Run: headless pygame with SDL's dummy video driver; simulated clock (each Clock.tick advances the game by its frame time, no real sleeping); random seed 0; keys injected as events and as key.get_pressed() state; no mouse input; restart key SPACE tapped at the start of phases 3 and 4.
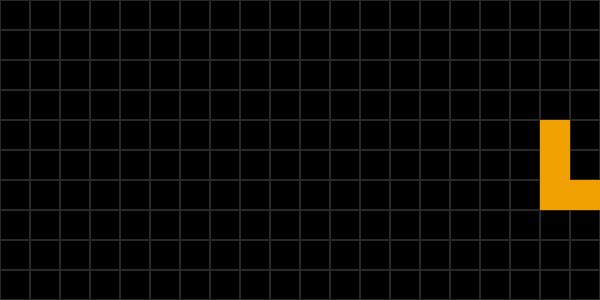
Frame 1 of 4 · flips 1–60 · no input
Frame 2 of 4 · flips 61–180 · tapped SPACE, RETURN · held RIGHT (→), D · screen unchanged from frame 1, image omitted
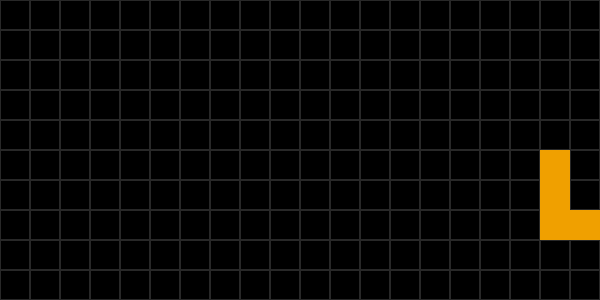
Frame 3 of 4 · flips 181–300 · tapped SPACE · held DOWN (↓), S
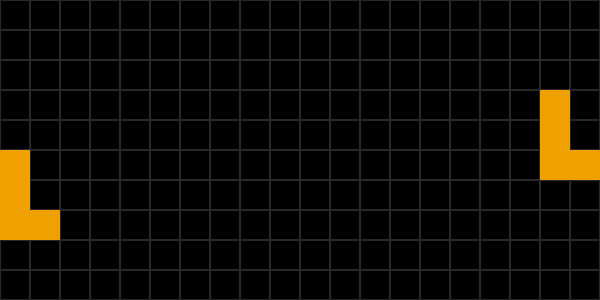
Frame 4 of 4 · flips 301–420 · tapped SPACE · held LEFT (←), A, UP (↑), W

The pygame program that drew these frames:

import sys
import random
import pygame

# ----------------------------
# Konfiguracja gry
# ----------------------------

# Rozmiary siatki (wiersze, kolumny)
ROWS = 10
COLS = 20

# Rozmiar jednego bloku w pikselach
BLOCK_SIZE = 30

# Wymiary okna
SCREEN_WIDTH = COLS * BLOCK_SIZE
SCREEN_HEIGHT = ROWS * BLOCK_SIZE

# Kolory
BLACK = (0, 0, 0)
GRID_COLOR = (40, 40, 40)
COLORS = {
    'I': (0, 240, 240),
    'O': (240, 240, 0),
    'T': (160, 0, 240),
    'L': (240, 160, 0),
    'S': (0, 240, 0),
}

# Definicja klocków (5 różnych)
SHAPES = {
    'I': [
        [(0,1), (1,1), (2,1), (3,1)],
        [(2,0), (2,1), (2,2), (2,3)],
    ],
    'O': [
        [(0,0), (1,0), (0,1), (1,1)],
    ],
    'T': [
        [(1,0), (0,1), (1,1), (2,1)],
        [(1,0), (1,1), (2,1), (1,2)],
        [(0,1), (1,1), (2,1), (1,2)],
        [(1,0), (0,1), (1,1), (1,2)],
    ],
    'L': [
        [(0,0), (0,1), (0,2), (1,2)],
        [(0,1), (1,1), (2,1), (0,2)],
        [(0,0), (1,0), (1,1), (1,2)],
        [(2,0), (0,1), (1,1), (2,1)],
    ],
    'S': [
        [(1,0), (2,0), (0,1), (1,1)],
        [(1,0), (1,1), (2,1), (2,2)],
        [(1,1), (2,1), (0,2), (1,2)],
        [(0,0), (0,1), (1,1), (1,2)],
    ],
}

# Częstotliwość ruchu w lewo (ms)
MOVE_INTERVAL = 500

# ----------------------------
# Klasa reprezentująca klocek
# ----------------------------
class Piece:
    def __init__(self, shape_key):
        self.shape_key = shape_key
        self.rotations = SHAPES[shape_key]
        self.rotation = 0  # indeks bieżącej rotacji
        self.color = COLORS[shape_key]
        # Obliczenie początkowej pozycji tak, aby cały klocek znajdował się przy prawej krawędzi
        coords = self.current_shape()
        max_x = max(x for x, y in coords)
        max_y = max(y for x, y in coords)
        # Pozycja X: najbardziej na prawo minus szerokość klocka
        self.x = COLS - 1 - max_x
        # Pozycja Y: wyśrodkowanie w pionie
        self.y = (ROWS // 2) - (max_y // 2)
    
    def current_shape(self):
        """Zwraca listę współrzędnych (x, y) bieżącej rotacji."""
        return self.rotations[self.rotation]
    
    def cells(self):
        """Zwraca zbiór współrzędnych w siatce (kolumna, wiersz)."""
        return [(self.x + x, self.y + y) for x, y in self.current_shape()]
    
    def rotate(self, grid):
        """Próba obrócenia klocka (zmiana rotacji o +1)."""
        next_rot = (self.rotation + 1) % len(self.rotations)
        coords = self.rotations[next_rot]
        # Sprawdzenie kolizji i granic
        for x_off, y_off in coords:
            new_x = self.x + x_off
            new_y = self.y + y_off
            if not (0 <= new_x < COLS and 0 <= new_y < ROWS):
                return  # poza polem
            if grid[new_y][new_x] is not None:
                return  # zderzenie z istniejącym blokiem
        # Jeśli ok, zmień rotację
        self.rotation = next_rot
    
    def can_move(self, dx, dy, grid):
        """Sprawdza, czy można przesunąć klocek o (dx, dy)."""
        for x_off, y_off in self.current_shape():
            new_x = self.x + x_off + dx
            new_y = self.y + y_off + dy
            if not (0 <= new_x < COLS and 0 <= new_y < ROWS):
                return False
            if grid[new_y][new_x] is not None:
                return False
        return True
    
    def move(self, dx, dy):
        """Przesunięcie bez sprawdzania kolizji."""
        self.x += dx
        self.y += dy

# ----------------------------
# Funkcje pomocnicze
# ----------------------------
def create_grid():
    """Tworzy pustą siatkę."""
    return [[None for _ in range(COLS)] for _ in range(ROWS)]

def lock_piece(piece, grid):
    """Zamraża bieżący klocek w siatce."""
    for x_cell, y_cell in piece.cells():
        grid[y_cell][x_cell] = piece.color

def spawn_new_piece():
    """Losuje i zwraca nowy klocek."""
    key = random.choice(list(SHAPES.keys()))
    return Piece(key)

def is_game_over(piece, grid):
    """Sprawdza, czy nowy klocek koliduje od razu (koniec gry)."""
    return not piece.can_move(0, 0, grid)

# ----------------------------
# Inicjalizacja Pygame
# ----------------------------
pygame.init()
screen = pygame.display.set_mode((SCREEN_WIDTH, SCREEN_HEIGHT))
pygame.display.set_caption("Side Tetris")
clock = pygame.time.Clock()

# Timer ruchu w lewo
MOVE_EVENT = pygame.USEREVENT + 1
pygame.time.set_timer(MOVE_EVENT, MOVE_INTERVAL)

# ----------------------------
# Główna pętla gry
# ----------------------------
def main():
    grid = create_grid()
    current_piece = spawn_new_piece()
    if is_game_over(current_piece, grid):
        print("Game Over!")
        pygame.quit()
        sys.exit()

    running = True
    while running:
        for event in pygame.event.get():
            if event.type == pygame.QUIT:
                running = False

            # Ruch automatyczny w lewo co MOVE_INTERVAL ms
            elif event.type == MOVE_EVENT:
                if current_piece.can_move(-1, 0, grid):
                    current_piece.move(-1, 0)
                else:
                    # Zamrożenie klocka i nowy klocek
                    lock_piece(current_piece, grid)
                    current_piece = spawn_new_piece()
                    if is_game_over(current_piece, grid):
                        print("Game Over!")
                        running = False

            # Obsługa klawiszy
            elif event.type == pygame.KEYDOWN:
                # Obrót (klawisz SPACJA)
                if event.key == pygame.K_SPACE:
                    current_piece.rotate(grid)

                # Ruch w górę (strzałka GÓRA)
                elif event.key == pygame.K_UP:
                    if current_piece.can_move(0, -1, grid):
                        current_piece.move(0, -1)

                # Ruch w dół (strzałka DÓŁ)
                elif event.key == pygame.K_DOWN:
                    if current_piece.can_move(0, 1, grid):
                        current_piece.move(0, 1)

                # Natychmiastowe umieszczenie po lewej (strzałka LEWO)
                elif event.key == pygame.K_LEFT:
                    # Przesuwaj aż do kolizji
                    while current_piece.can_move(-1, 0, grid):
                        current_piece.move(-1, 0)
                    # Zamroź i nowy klocek
                    lock_piece(current_piece, grid)
                    current_piece = spawn_new_piece()
                    if is_game_over(current_piece, grid):
                        print("Game Over!")
                        running = False

        # Czyszczenie ekranu
        screen.fill(BLACK)

        # Rysowanie siatki
        for row in range(ROWS):
            for col in range(COLS):
                rect = pygame.Rect(col * BLOCK_SIZE, row * BLOCK_SIZE, BLOCK_SIZE, BLOCK_SIZE)
                pygame.draw.rect(screen, GRID_COLOR, rect, 1)
                if grid[row][col] is not None:
                    pygame.draw.rect(screen, grid[row][col], rect)

        # Rysowanie bieżącego klocka
        for x_cell, y_cell in current_piece.cells():
            rect = pygame.Rect(x_cell * BLOCK_SIZE, y_cell * BLOCK_SIZE, BLOCK_SIZE, BLOCK_SIZE)
            pygame.draw.rect(screen, current_piece.color, rect)

        # Odświeżanie ekranu
        pygame.display.flip()
        clock.tick(60)

    pygame.quit()
    sys.exit()

if __name__ == "__main__":
    main()
